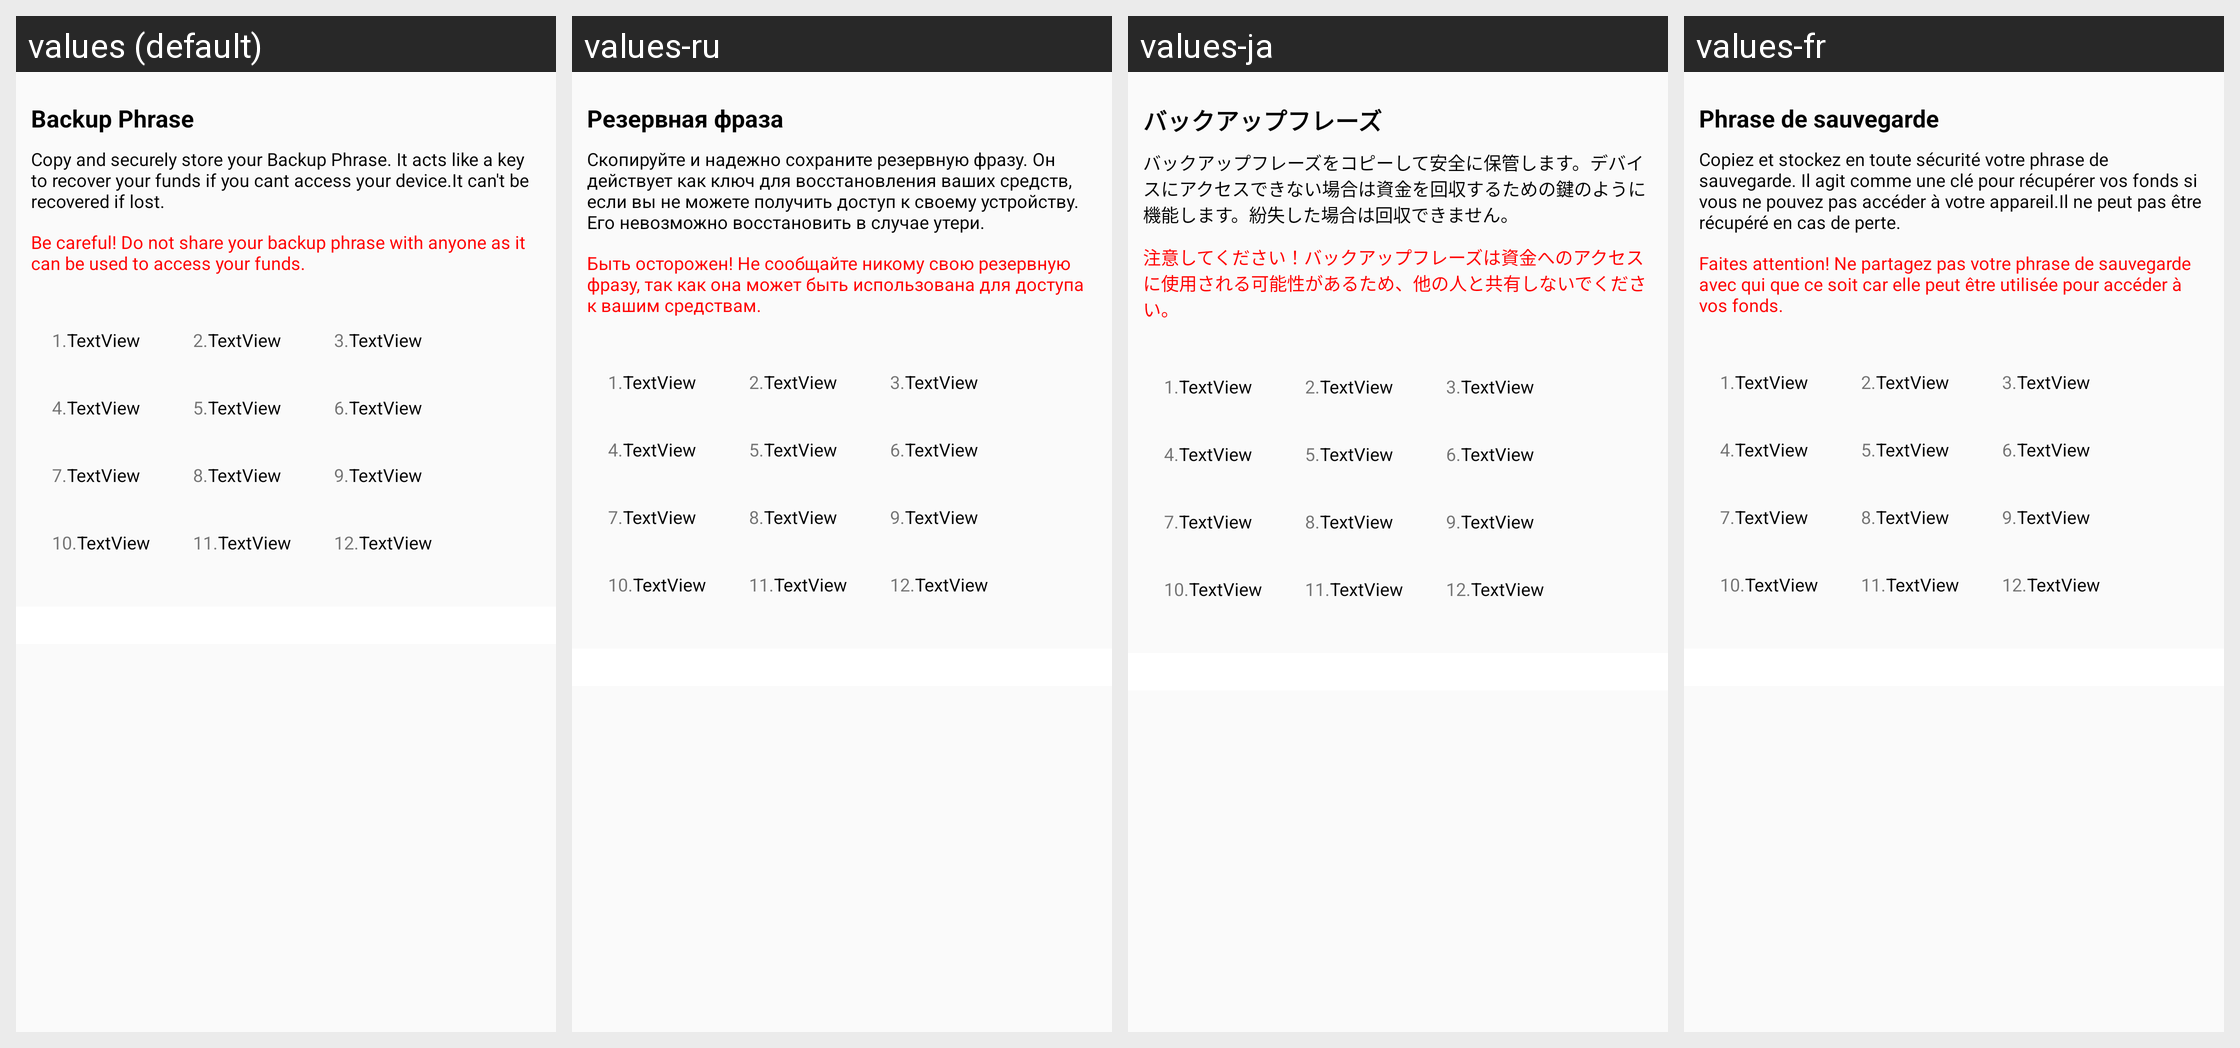

Here is an Android app screen in its default locale and in the app's own translations. Write out the translated-string differences for the strings that appear on this screen.
Android screen res/layout/backuphrase.xml rendered under 4 locales, left to right: values (default), values-ru, values-ja, values-fr. Device: Nexus 5 (rendered at 1080×1920; each locale shown at half size, 540×960, under a caption strip naming it); theme AppTheme.
Other locales in the repository, not shown: values-de, values-es, values-it, values-ko, values-nl, values-pt, values-zh.
Strings drawn on this screen, with the default value and each locale's value (text and hints the layout hard-codes, and strings that could not be matched under every locale, appear in the picture but are not listed):

phrase
  values: Backup Phrase
  values-ru: Резервная фраза
  values-ja: バックアップフレーズ
  values-fr: Phrase de sauvegarde

backup_note
  values: Copy and securely store your Backup Phrase. It acts like a key to recover your funds if you cant access your device.It can't be recovered if lost.
  values-ru: Скопируйте и надежно сохраните резервную фразу. Он действует как ключ для восстановления ваших средств, если вы не можете получить доступ к своему устройству. Его невозможно восстановить в случае утери.
  values-ja: バックアップフレーズをコピーして安全に保管します。デバイスにアクセスできない場合は資金を回収するための鍵のように機能します。紛失した場合は回収できません。
  values-fr: Copiez et stockez en toute sécurité votre phrase de sauvegarde. Il agit comme une clé pour récupérer vos fonds si vous ne pouvez pas accéder à votre appareil.Il ne peut pas être récupéré en cas de perte.

do_not
  values: Be careful! Do not share your backup phrase with anyone as it can be used to access your funds.
  values-ru: Быть осторожен! Не сообщайте никому свою резервную фразу, так как она может быть использована для доступа к вашим средствам.
  values-ja: 注意してください！バックアップフレーズは資金へのアクセスに使用される可能性があるため、他の人と共有しないでください。
  values-fr: Faites attention! Ne partagez pas votre phrase de sauvegarde avec qui que ce soit car elle peut être utilisée pour accéder à vos fonds.
